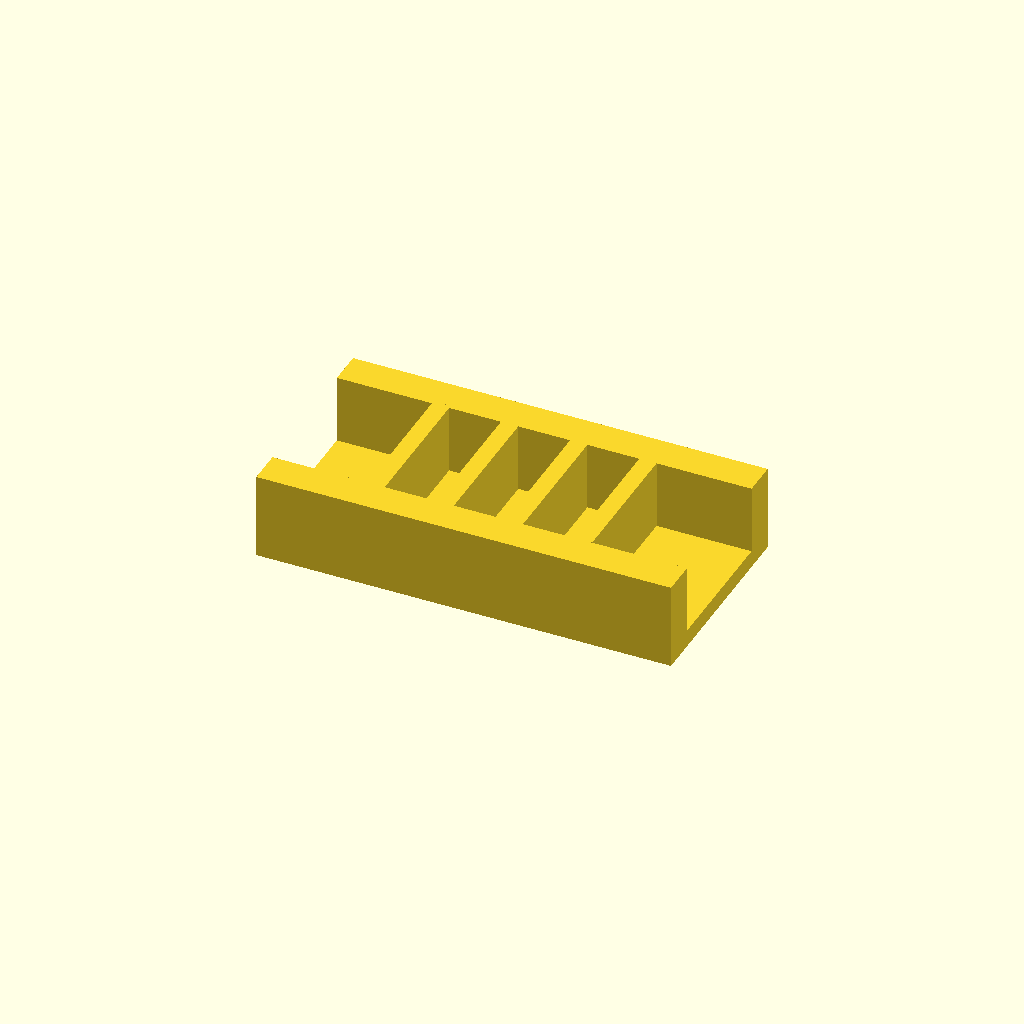
Cell 1 — every parameter at its default value.
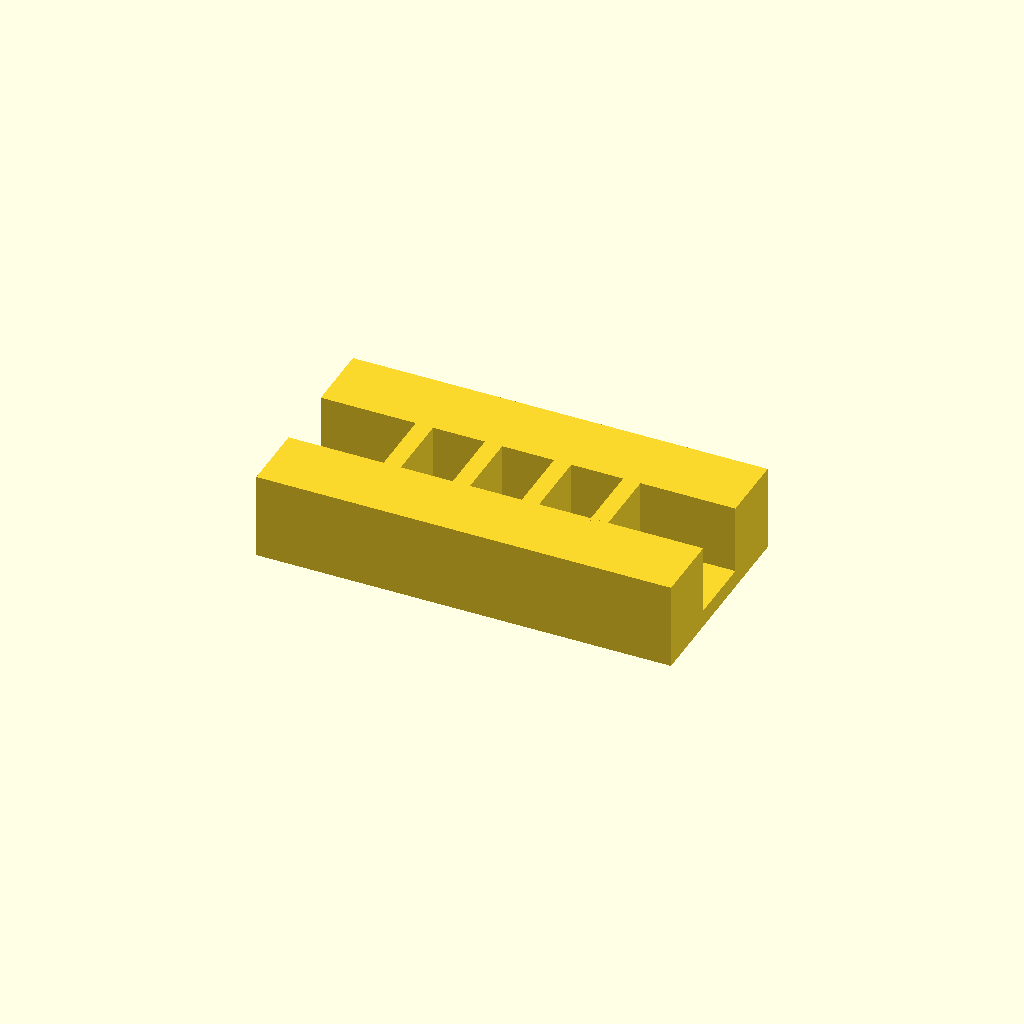
Cell 2 — rail_w set to 20, the other parameters unchanged.
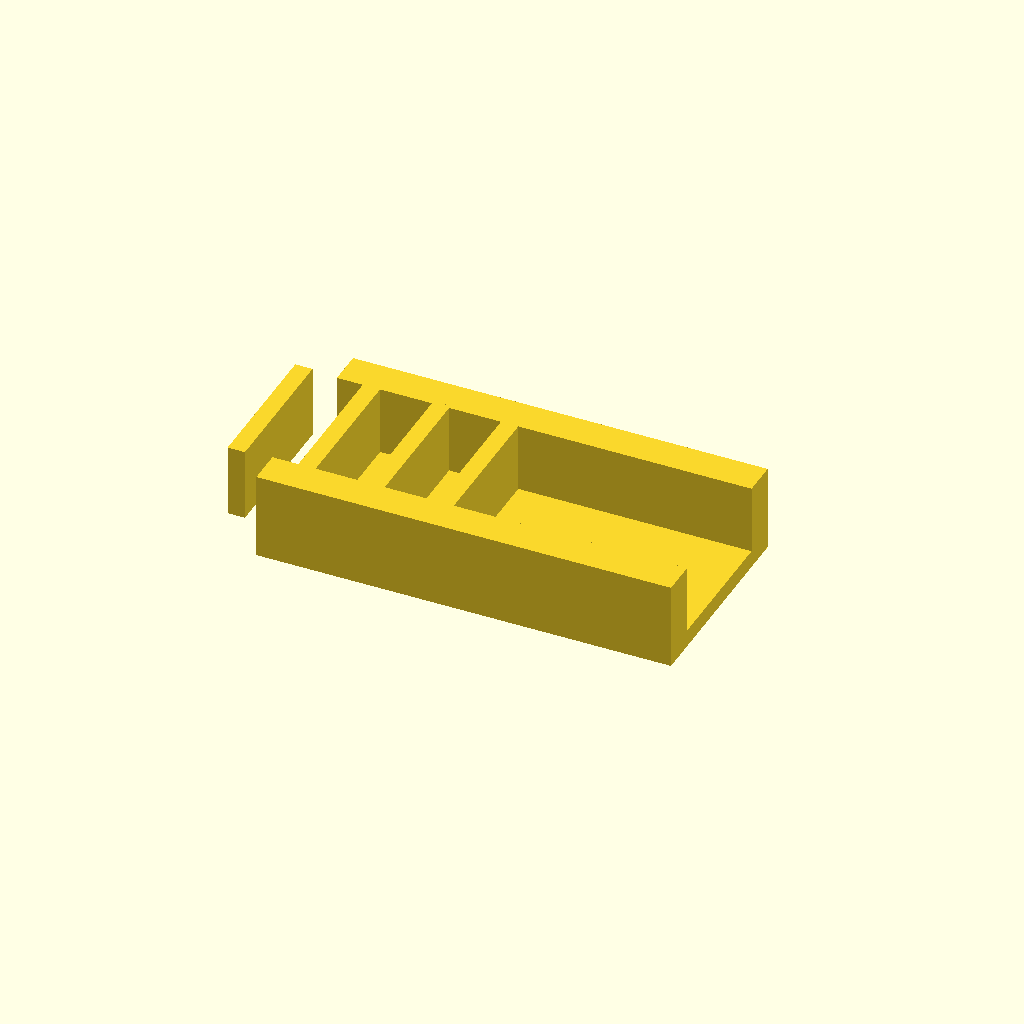
Cell 3 — ribs set to 8, the other parameters unchanged.
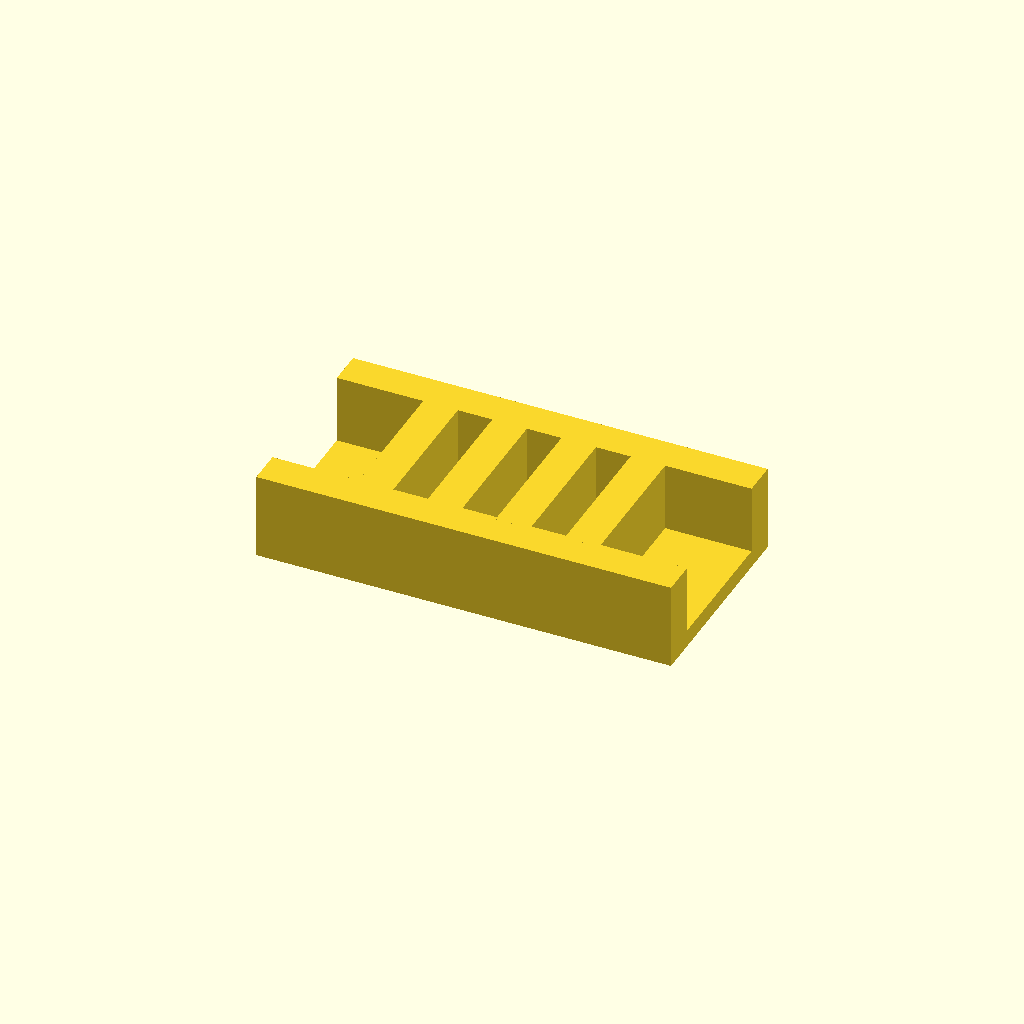
Cell 4 — rib_t set to 10, the other parameters unchanged.
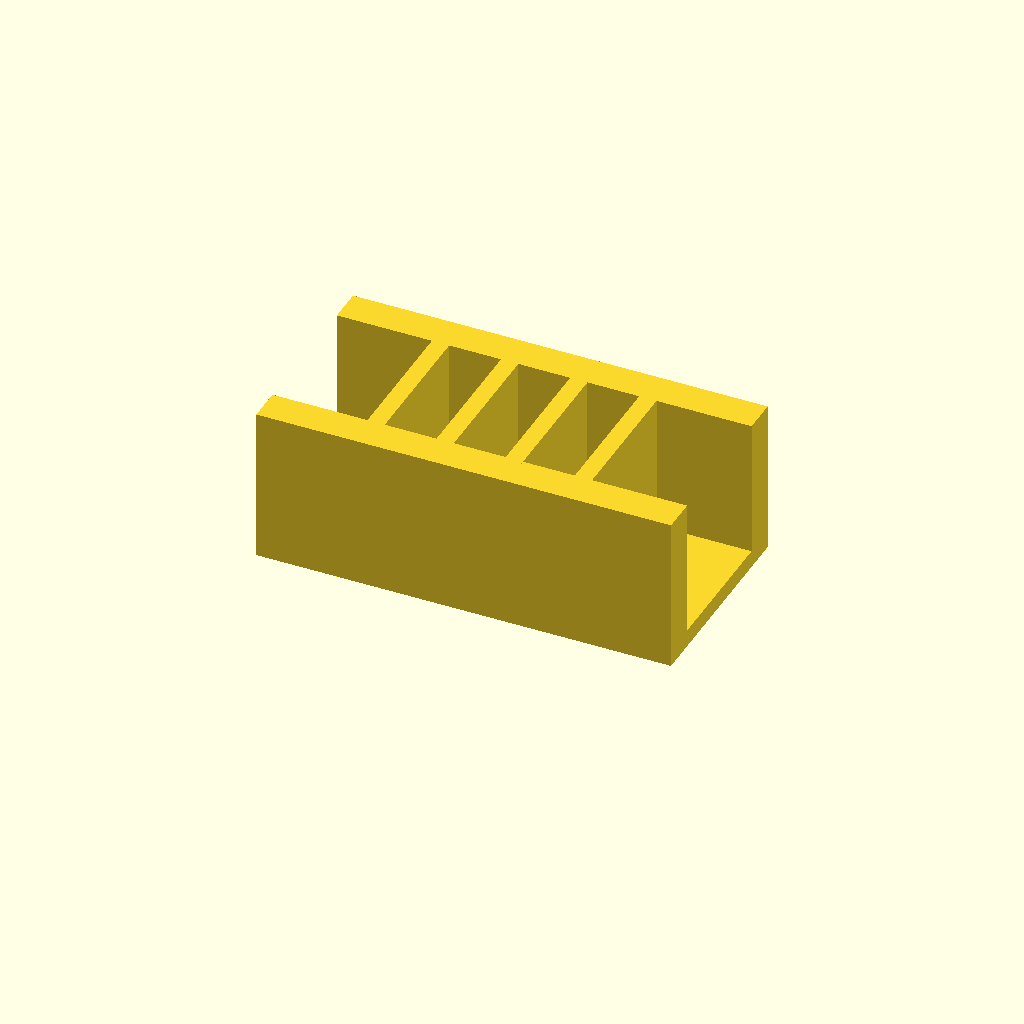
Cell 5 — rib_h set to 40, the other parameters unchanged.
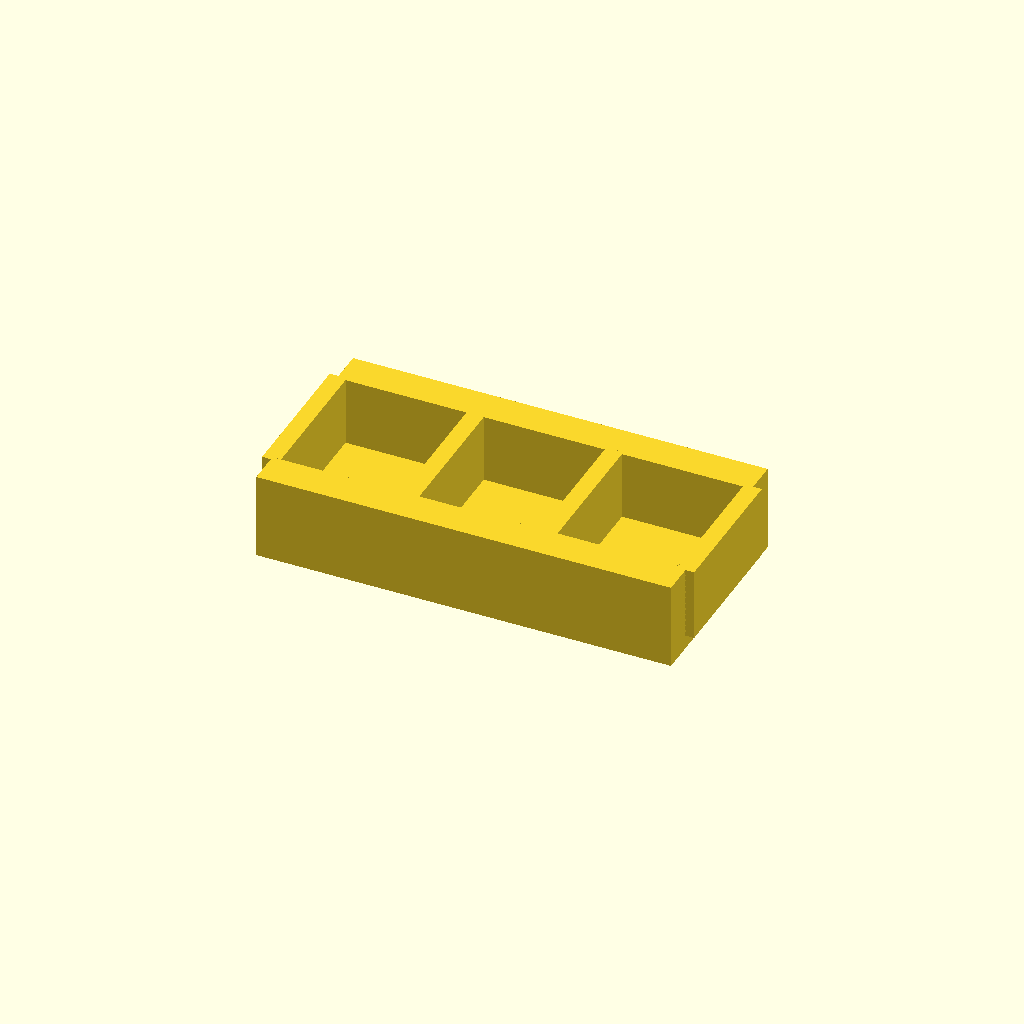
Cell 6: pitch = 40 (everything else at default).
One fixed orthographic camera (rotation 55°, 0°, 25°; colour scheme Cornfield) for every cell.
OpenSCAD source file optional_data/data/place1/ribframes/part_0037.scad:
$fn = 32;

// ----------------------------------------------------------------------
// Rib frame 120 x 60 x 25
// 4 ribs at 20 mm pitch
// ----------------------------------------------------------------------

// --- parameters (mm) ---
frame = [120, 60, 5];  // base plate size (x, y, z)
rail_w = 10;           // side rail width
ribs = 4;              // number of ribs
rib_t = 5;             // rib thickness
rib_h = 20;            // rib height above the base plate
pitch = 20;            // pitch between rib centres

// --- derived feature positions (mm) ---
span = (ribs - 1) * pitch;          // = 60   distance between the outer ribs
origin_x = -span / 2;               // = -30   X of the first rib
rib_len = frame[1] - 2 * rail_w + 2;  // = 42   rib length, 1 mm into each rail
feature_centers = [
  [origin_x + 0 * pitch, 0],
  [origin_x + 1 * pitch, 0],
  [origin_x + 2 * pitch, 0],
  [origin_x + 3 * pitch, 0]
];   // rib centre line, drives the rib loop

// base plate, two side rails, then the ribs read straight off feature_centers
union() {
  translate([-frame[0] / 2, -frame[1] / 2, 0]) cube(frame);
  translate([-frame[0] / 2, -frame[1] / 2, 0]) cube([frame[0], rail_w, frame[2] + rib_h]);
  translate([-frame[0] / 2, frame[1] / 2 - rail_w, 0]) cube([frame[0], rail_w, frame[2] + rib_h]);
  for (centre = feature_centers)
    translate([centre[0] - rib_t / 2, centre[1] - rib_len / 2, frame[2] - 1])
      cube([rib_t, rib_len, rib_h + 1]);
}
Parameter table extracted from the source (name, type, default, range or options):
frame: vector, default [120, 60, 5]
rail_w: number, default 10
ribs: number, default 4
rib_t: number, default 5
rib_h: number, default 20
pitch: number, default 20
